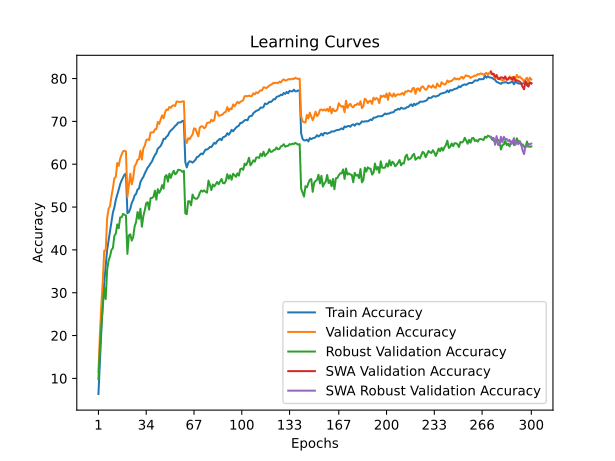

The file beside this chart, header and first rows:
time; train_accuracy; train_loss; valid_accuracy; valid_loss; valid_accuracy_robust; valid_accuracy_swa; valid_accuracy_robust_swa
51,7799; 6,3612; 4,2977; 11,5200; 3,9182; 9,8138; 11,5200; 9,8138
125,6312; 13,9731; 3,9180; 20,2400; 3,6397; 16,9793; 20,2400; 16,9793
180,8800; 21,0939; 3,5878; 27,1500; 3,3581; 22,2690; 27,1500; 22,2690
235,7874; 27,6295; 3,3398; 32,6500; 3,2055; 26,7793; 32,6500; 26,7793
296,4997; 32,4575; 3,1546; 39,8300; 2,8421; 31,2207; 39,8300; 31,2207
351,4553; 36,2734; 3,0122; 39,8400; 2,9035; 28,5172; 39,8400; 28,5172
410,1839; 39,9772; 2,8879; 47,3500; 2,6449; 35,3034; 47,3500; 35,3034
467,7426; 42,2298; 2,8013; 49,5700; 2,5815; 37,5103; 49,5700; 37,5103
529,6469; 44,4525; 2,7183; 50,2300; 2,5056; 38,4897; 50,2300; 38,4897
586,9429; 46,5629; 2,6533; 52,5500; 2,4266; 40,0138; 52,5500; 40,0138
637,4678; 48,7153; 2,5680; 54,4500; 2,3707; 40,4345; 54,4500; 40,4345
711,9149; 49,9319; 2,5200; 56,7300; 2,3085; 43,2897; 56,7300; 43,2897
776,0698; 51,6835; 2,4637; 57,0100; 2,3406; 43,8000; 57,0100; 43,8000
827,6222; 52,8479; 2,4250; 60,2900; 2,1998; 45,9586; 60,2900; 45,9586
884,8041; 54,0584; 2,3816; 59,6200; 2,1883; 45,0414; 59,6200; 45,0414
952,5647; 55,3311; 2,3356; 61,3100; 2,1792; 47,5862; 61,3100; 47,5862
1003,1469; 56,2089; 2,3055; 62,2500; 2,1334; 47,6138; 62,2500; 47,6138
1053,4600; 56,9084; 2,2804; 63,0100; 2,1045; 48,3931; 63,0100; 48,3931
1137,4803; 57,5657; 2,2664; 63,1500; 2,1020; 48,2000; 63,1500; 48,2000
1203,5226; 57,8042; 2,2540; 62,9800; 2,1088; 48,0207; 62,9800; 48,0207
1254,6290; 48,5410; 2,5678; 52,3500; 2,4730; 39,0621; 52,3500; 39,0621
1311,6469; 48,7995; 2,5580; 55,1800; 2,3647; 43,3724; 55,1800; 43,3724
1389,7728; 49,5691; 2,5249; 57,7900; 2,2875; 43,6345; 57,7900; 43,6345
1446,1980; 50,9540; 2,4883; 55,3000; 2,3561; 42,1724; 55,3000; 42,1724
1495,3384; 51,6554; 2,4584; 56,7600; 2,3237; 42,9655; 56,7600; 42,9655
1564,0200; 52,7016; 2,4185; 59,5500; 2,2289; 45,4759; 59,5500; 45,4759
1632,5448; 53,0704; 2,4051; 60,0700; 2,1758; 46,4966; 60,0700; 46,4966
1681,5499; 54,0965; 2,3760; 61,0600; 2,2281; 48,8345; 61,0600; 48,8345
1740,5490; 54,3130; 2,3575; 61,1600; 2,1742; 47,2621; 61,1600; 47,2621
1810,9120; 55,8321; 2,3151; 63,1600; 2,1202; 49,6207; 63,1600; 49,6207
1861,5426; 56,5135; 2,2844; 61,0800; 2,1598; 45,4069; 61,0800; 45,4069
1923,9230; 57,0046; 2,2711; 63,6700; 2,0899; 47,8483; 63,6700; 47,8483
1985,4840; 57,8483; 2,2454; 64,3300; 2,0668; 49,2552; 64,3300; 49,2552
2036,5990; 58,5418; 2,2196; 65,6100; 2,0440; 50,8966; 65,6100; 50,8966
2104,6366; 59,2212; 2,1940; 65,8200; 1,9904; 51,1310; 65,8200; 51,1310
2158,4652; 59,6160; 2,1808; 65,6200; 2,0178; 49,3931; 65,6200; 49,3931
2222,4014; 60,1792; 2,1569; 67,3900; 1,9675; 52,0759; 67,3900; 52,0759
2282,4326; 60,6582; 2,1407; 67,4200; 1,9582; 52,1310; 67,4200; 52,1310
2335,9925; 61,4839; 2,1138; 67,4500; 1,9578; 52,3586; 67,4500; 52,3586
2399,3113; 62,1312; 2,0897; 68,1400; 1,9082; 53,8207; 68,1400; 53,8207
2461,5051; 62,6062; 2,0708; 68,1700; 1,9243; 51,7103; 68,1700; 51,7103
2515,6329; 63,6444; 2,0446; 69,8600; 1,8865; 54,1724; 69,8600; 54,1724
2582,1443; 63,9210; 2,0267; 69,4000; 1,8856; 53,3103; 69,4000; 53,3103
2646,4150; 64,2797; 2,0162; 70,4600; 1,8561; 53,9586; 70,4600; 53,9586
2699,8205; 64,9551; 1,9947; 71,4000; 1,8321; 55,1241; 71,4000; 55,1241
2762,4214; 65,9151; 1,9603; 70,7200; 1,8396; 54,2966; 70,7200; 54,2966
2819,7869; 65,9131; 1,9621; 72,0900; 1,8029; 57,0966; 72,0900; 57,0966
2870,8577; 66,4262; 1,9411; 72,7800; 1,7943; 57,4690; 72,7800; 57,4690
2934,7016; 66,6907; 1,9298; 72,6500; 1,7950; 55,9310; 72,6500; 55,9310
3016,9861; 67,4623; 1,9096; 73,3700; 1,7861; 57,8069; 73,3700; 57,8069
3068,3319; 67,8551; 1,9011; 73,1700; 1,7865; 56,8138; 73,1700; 56,8138
3121,8025; 68,1738; 1,8814; 73,6100; 1,7770; 57,7931; 73,6100; 57,7931
3201,0234; 68,5165; 1,8728; 73,7700; 1,7474; 58,4621; 73,7700; 58,4621
3269,1224; 68,9454; 1,8589; 73,5800; 1,7465; 57,6414; 73,5800; 57,6414
3320,1192; 69,2160; 1,8510; 74,6300; 1,7340; 57,9379; 74,6300; 57,9379
3377,3927; 69,6930; 1,8349; 74,6000; 1,7349; 58,6966; 74,6000; 58,6966
3449,2091; 69,7591; 1,8302; 74,5300; 1,7465; 58,6552; 74,5300; 58,6552
3501,3585; 69,7671; 1,8317; 74,5300; 1,7472; 58,5310; 74,5300; 58,5310
3567,4313; 70,0978; 1,8193; 74,6700; 1,7270; 58,2138; 74,6700; 58,2138
3631,3816; 70,1439; 1,8201; 74,7000; 1,7225; 58,4621; 74,7000; 58,4621
... 240 more rows
